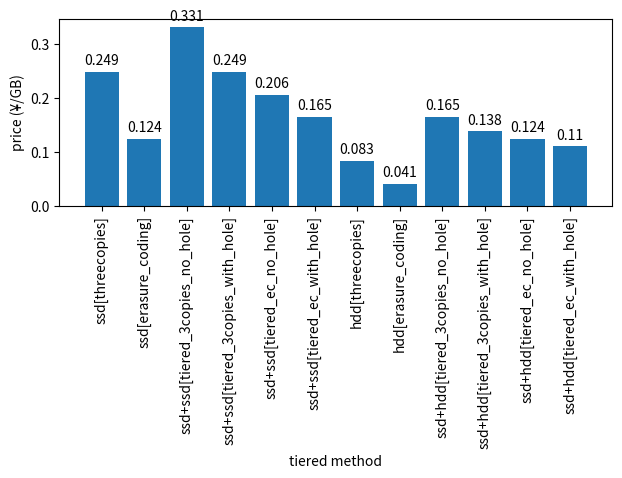

Write Python code to recreate this figure.
#!/usr/bin/env python

import matplotlib.pyplot as plt
from matplotlib.backends.backend_pdf import PdfPages

ssd_price = 0.0746
hdd_price = 0.0249
oversell = 1.5
occupy = 0.6


def cost3copies(price):
    p = price * 3 / occupy / oversell
    return p


def erasure1p5(price):
    p = price * 1.5 / occupy / oversell
    return p


def tiered3copies(front_price, backend_price, fraction, has_hole):
    if has_hole:
        backend_price = backend_price * (1 - fraction)
    p = (backend_price + front_price * fraction) * 3 / occupy / oversell
    return p


def tierederasure(front_price, backend_price, fraction, has_hole):
    if has_hole:
        backend_price = backend_price * (1 - fraction)
    p = (front_price * fraction * 3 + backend_price * 1.5) / occupy / oversell
    return p


def tiered_3copies_no_hole(front_price, backend_price, fraction):
    return tiered3copies(front_price, backend_price, fraction, False)


def tiered_3copies_with_hole(front_price, backend_price, fraction):
    return tiered3copies(front_price, backend_price, fraction, True)


def tiered_ec_with_hole(front_price, backend_price, fraction):
    return tiered3copies(front_price, backend_price, fraction, True)


def tiered_ec_no_hole(front_price, backend_price, fraction):
    return tierederasure(front_price, backend_price, fraction, False)


def tiered_ec_with_hole(front_price, backend_price, fraction):
    return tierederasure(front_price, backend_price, fraction, True)


def threecopies(front_price, backend_price, fraction):
    return cost3copies(backend_price)


def erasure_coding(front_price, backend_price, fraction):
    return erasure1p5(backend_price)

price_dict = dict(
    ssd=ssd_price,
    hdd=hdd_price
)

func_dict = dict(
    threecopies=threecopies,
    erasure_coding=erasure_coding,
    tiered_3copies_no_hole=tiered_3copies_no_hole,
    tiered_3copies_with_hole=tiered_3copies_with_hole,
    tiered_ec_no_hole=tiered_ec_no_hole,
    tiered_ec_with_hole=tiered_ec_with_hole
)

front_list = ['ssd']
backend_list = ['ssd', 'hdd']
storage_list = ['threecopies', 'erasure_coding']
tiered_list = ['tiered_3copies_no_hole', 'tiered_3copies_with_hole',
              'tiered_ec_no_hole', 'tiered_ec_with_hole']

labels = []
prices = []

for front in front_list:
    for backend in backend_list:
        for tier in storage_list:
            label = backend+'['+tier+']'
            labels.append(label)
            function = func_dict.get(tier)
            front_price = price_dict.get(front)
            backend_price = price_dict.get(backend)
            price = function(front_price, backend_price, 0.33)
            price = round(price, 3)
            prices.append(price)
        for tier in tiered_list:
            label = front+'+'+backend+'['+tier+']'
            labels.append(label)
            function = func_dict.get(tier)
            front_price = price_dict.get(front)
            backend_price = price_dict.get(backend)
            price = function(front_price, backend_price, 0.33)
            price = round(price, 3)
            prices.append(price)
fig, ax = plt.subplots()


def autolabel(rects):
    """Attach a text label above each bar in *rects*, displaying its height."""
    for rect in rects:
        height = rect.get_height()
        ax.annotate('{}'.format(height),
                    xy=(rect.get_x() + rect.get_width() / 2, height),
                    xytext=(0, 3),  # 3 points vertical offset
                    textcoords="offset points",
                    ha='center', va='bottom')


print(labels)
print(prices)
rects = ax.bar(labels, prices)
autolabel(rects)
plt.xticks(rotation=90)

# ax.set_xlim((left, right))
ax.set_xlabel('tiered method')
ax.set_ylabel('price (¥/GB)')
# ax.set_title(r'Block Num on RG')

# Tweak spacing to prevent clipping of ylabel
fig.tight_layout()
plt.show()
# fig = plt.gcf()
# fig.set_size_inches(fig_size_inches)
# plt.savefig('block_num.png')
# with PdfPages('block_num.pdf') as pdf:
#    pdf.savefig(fig)